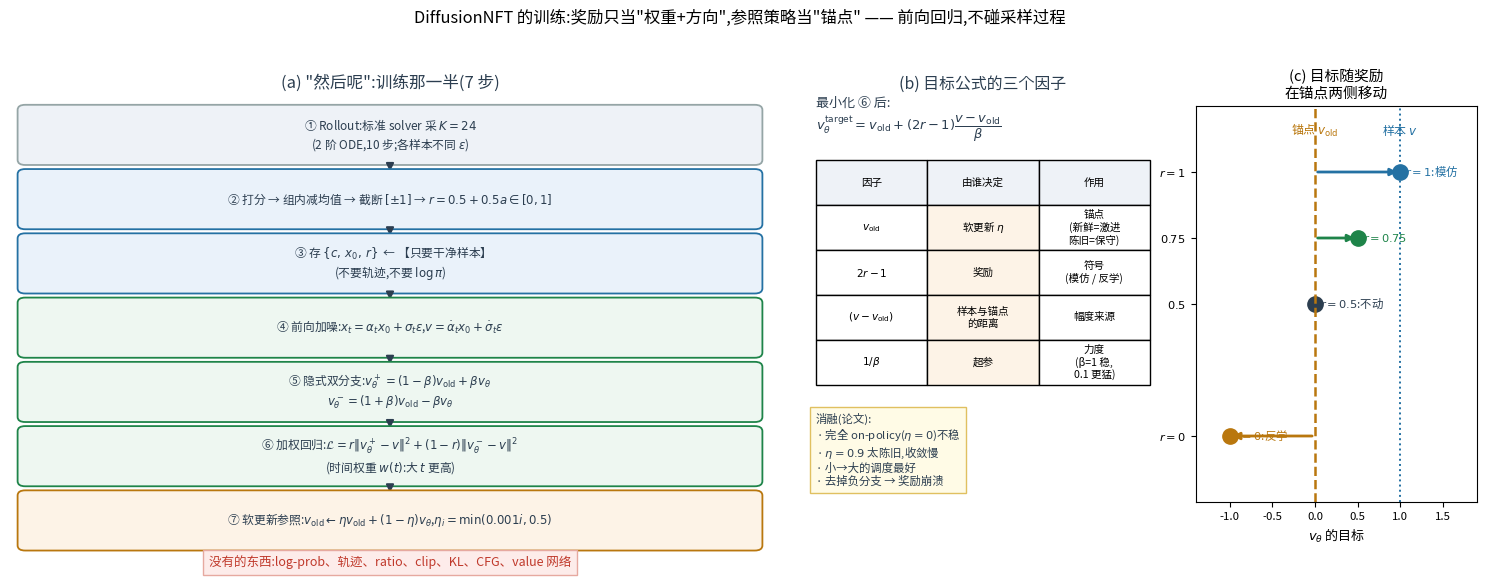

Python code for this plot: (Note: this script raises an exception after producing the figure.)
r"""DiffusionNFT 的"然后呢":奖励 → 权重 → 前向回归 → 软更新参照。

完整流水线(Algorithm 1 + Appendix C):
  ① Rollout     用【标准 solver】(2 阶 ODE,10 步)采 K=24 张;每个样本不同 ε;打分
  ② 优势→权重   r_norm = r_raw − mean(r_raw);a = clip{r_norm/Z_c, ±1};r = 0.5+0.5a
  ③ 存缓冲      D ← {c, x₀, r}        ← 【只要干净样本】,不要轨迹/不要 log-prob
  ④ 前向加噪    x_t = α_t x₀ + σ_t ε ;  v = α̇_t x₀ + σ̇_t ε   (用采样时的 t 网格)
  ⑤ 隐式双分支  v⁺_θ = (1−β)v_old + βv_θ ;  v⁻_θ = (1+β)v_old − βv_θ
  ⑥ 加权回归    L = r‖v⁺_θ − v‖² + (1−r)‖v⁻_θ − v‖²  (时间权重 w(t),大 t 更高)
  ⑦ 软更新      v_old ← η v_old + (1−η) v_θ ,  η_i = min(0.001i, 0.5)

关键:最小化 ⑥ 得到的目标
      v_θ 的目标 = v_old + (2r−1)·(v − v_old)/β
                    └ 锚点 ┘   └ 符号 ┘   └ 幅度 ┘
  · 符号(模仿/反学)由【奖励】决定
  · 幅度由"样本离锚点多远"与 1/β 决定
  · 锚点由【软更新 η】决定:新鲜(η小)= 激进;陈旧(η大)= 保守
"""
import matplotlib
matplotlib.use("Agg")
from matplotlib import font_manager
for _f in ["/System/Library/Fonts/Supplemental/Arial Unicode.ttf",
           "/System/Library/Fonts/STHeiti Medium.ttc"]:
    try:
        font_manager.fontManager.addfont(_f)
        matplotlib.rcParams["font.family"] = font_manager.FontProperties(fname=_f).get_name()
        break
    except Exception:
        continue
matplotlib.rcParams["axes.unicode_minus"] = False
import matplotlib.pyplot as plt
import numpy as np
from matplotlib.patches import FancyBboxPatch, FancyArrowPatch

RED, BLUE, GREEN, DARK, GREY, ORANGE, PURPLE = ("#c0392b", "#2471a3", "#1e8449",
                                                "#2c3e50", "#95a5a6", "#b9770e", "#7d3c98")
RF = "/Users/kevin/code/lingbot-va/.claude/scratch/rf/"


def box(ax, x, y, w, h, text, fc="w", ec="#c8d4e0", fs=8.4, tc=DARK, lw=1.3):
    ax.add_patch(FancyBboxPatch((x, y), w, h, boxstyle="round,pad=0.010", fc=fc, ec=ec, lw=lw))
    ax.text(x + w / 2, y + h / 2, text, ha="center", va="center", fontsize=fs, color=tc)


fig = plt.figure(figsize=(15.2, 6.0), dpi=150)

# ---------------- (a) 完整流水线
ax = fig.add_axes([0.02, 0.05, 0.50, 0.85]); ax.axis("off")
ax.text(0.5, 1.00, "(a) \"然后呢\":训练那一半(7 步)", ha="center", va="top", fontsize=12, color=DARK)
items = [
    ("① Rollout:标准 solver 采 $K=24$\n(2 阶 ODE,10 步;各样本不同 $\\epsilon$)", "#eef2f7", GREY),
    ("② 打分 → 组内减均值 → 截断 $[\\pm1]$ → $r=0.5+0.5a\\in[0,1]$", "#eaf2fa", BLUE),
    ("③ 存 $\\{c,\\,x_0,\\,r\\}$  ← 【只要干净样本】\n(不要轨迹,不要 $\\log\\pi$)", "#eaf2fa", BLUE),
    ("④ 前向加噪:$x_t=\\alpha_t x_0+\\sigma_t\\epsilon$,$v=\\dot\\alpha_t x_0+\\dot\\sigma_t\\epsilon$", "#eef7f1", GREEN),
    ("⑤ 隐式双分支:$v^+_\\theta=(1-\\beta)v_{\\rm old}+\\beta v_\\theta$\n"
     "$v^-_\\theta=(1+\\beta)v_{\\rm old}-\\beta v_\\theta$", "#eef7f1", GREEN),
    ("⑥ 加权回归:$\\mathcal{L}=r\\|v^+_\\theta-v\\|^2+(1-r)\\|v^-_\\theta-v\\|^2$\n(时间权重 $w(t)$:大 $t$ 更高)", "#eef7f1", GREEN),
    ("⑦ 软更新参照:$v_{\\rm old}\\leftarrow\\eta v_{\\rm old}+(1-\\eta)v_\\theta$,$\\eta_i=\\min(0.001i,0.5)$",
     "#fdf3e7", ORANGE),
]
y = 0.930
for txt, fc, ec in items:
    box(ax, 0.02, y - 0.098, 0.96, 0.098, txt, fc, ec, fs=8.5)
    if y > 0.21:
        ax.add_patch(FancyArrowPatch((0.5, y - 0.102), (0.5, y - 0.126), arrowstyle="-|>",
                                     mutation_scale=11, lw=1.5, color=DARK))
    y -= 0.126
ax.text(0.5, 0.035, "没有的东西:log-prob、轨迹、ratio、clip、KL、CFG、value 网络",
        fontsize=9.0, color=RED, ha="center", bbox=dict(fc="#fdecea", ec="#e6a9a0"))
ax.set_xlim(0, 1); ax.set_ylim(0.02, 1.02)

# ---------------- (b) 目标公式的三个因子
ax2 = fig.add_axes([0.55, 0.10, 0.22, 0.78]); ax2.axis("off")
ax2.text(0.5, 1.00, "(b) 目标公式的三个因子", ha="center", va="top", fontsize=11.4, color=DARK)
ax2.text(0.0, 0.955,
         "最小化 ⑥ 后:\n"
         "$v_\\theta^{\\rm target}=v_{\\rm old}+(2r-1)\\dfrac{v-v_{\\rm old}}{\\beta}$",
         fontsize=9.4, color=DARK, va="top")
rows = [["因子", "由谁决定", "作用"],
        ["$v_{\\rm old}$", "软更新 $\\eta$", "锚点\n(新鲜=激进\n陈旧=保守)"],
        ["$2r-1$", "奖励", "符号\n(模仿 / 反学)"],
        ["$(v-v_{\\rm old})$", "样本与锚点\n的距离", "幅度来源"],
        ["$1/\\beta$", "超参", "力度\n(β=1 稳,\n0.1 更猛)"]]
tb = ax2.table(cellText=rows, cellLoc="center", bbox=[0.0, 0.34, 1.0, 0.48])
tb.auto_set_font_size(False); tb.set_fontsize(7.6)
for (r, c), cell in tb.get_celld().items():
    if r == 0:
        cell.set_facecolor("#eef2f7")
    if c == 1 and r > 0:
        cell.set_facecolor("#fdf3e7")
ax2.text(0.0, 0.28,
         "消融(论文):\n"
         "· 完全 on-policy($\\eta=0$)不稳\n"
         "· $\\eta=0.9$ 太陈旧,收敛慢\n"
         "· 小→大的调度最好\n"
         "· 去掉负分支 → 奖励崩溃",
         fontsize=8.2, color=DARK, va="top",
         bbox=dict(fc="#fffbe6", ec="#e0c060"))

# ---------------- (c) 几何
ax3 = fig.add_axes([0.80, 0.17, 0.185, 0.66])
vold_, vs = 0.0, 1.0
for a, c, lab in [(1.0, BLUE, "$r=1$:模仿"), (0.5, GREEN, "$r=0.75$"), (0.0, DARK, "$r=0.5$:不动"),
                  (-1.0, ORANGE, "$r=0$:反学")]:
    tgt = vold_ + a * (vs - vold_) / 1.0
    ax3.plot([tgt], [a], "o", ms=11, color=c)
    ax3.annotate("", xy=(tgt, a), xytext=(vold_, a),
                 arrowprops=dict(arrowstyle="-|>", lw=2.0, color=c))
    ax3.text(tgt + 0.06, a, lab, fontsize=8.2, color=c, va="center")
ax3.axvline(vold_, color=ORANGE, ls="--", lw=1.8)
ax3.text(vold_, 1.28, "锚点 $v_{\\rm old}$", fontsize=8.6, color=ORANGE, ha="center")
ax3.axvline(vs, color=BLUE, ls=":", lw=1.4)
ax3.text(vs, 1.28, "样本 $v$", fontsize=8.6, color=BLUE, ha="center")
ax3.set_xlim(-1.4, 1.9); ax3.set_ylim(-1.5, 1.5)
ax3.set_yticks([-1, 0, 0.5, 1]); ax3.set_yticklabels(["$r=0$", "$0.5$", "$0.75$", "$r=1$"], fontsize=8.4)
ax3.set_xlabel("$v_\\theta$ 的目标", fontsize=9.4)
ax3.set_title("(c) 目标随奖励\n在锚点两侧移动", fontsize=10.6)
ax3.tick_params(labelsize=8.2)

fig.suptitle("DiffusionNFT 的训练:奖励只当\"权重+方向\",参照策略当\"锚点\" —— 前向回归,不碰采样过程",
             fontsize=11.8, y=0.99)
fig.savefig(RF + "fg_nft_training_half.png", bbox_inches="tight")
print("wrote", RF + "fg_nft_training_half.png")
print()
print("目标公式核对(β=1, v_old=0, v=1):")
for r in [1.0, 0.75, 0.5, 0.25, 0.0]:
    print(f"  r={r:4.2f} → 目标 = {0 + (2*r-1)*(1-0)/1.0:+.2f}")
